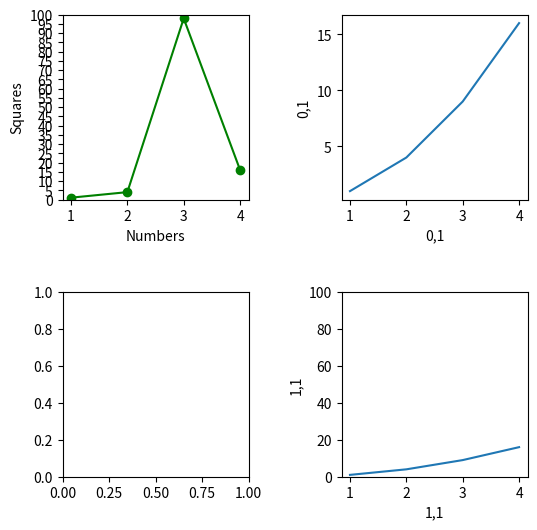

Here is the Python script that generated this plot:
import matplotlib.pyplot as plt

fig,ax=plt.subplots(ncols=2,nrows=2,figsize=(6,6))
ax[0,0].plot([1,2,3,4],[1,4,98,16],'g-o')
ax[0,0].set_xlabel("Numbers")
ax[0,0].set_ylabel("Squares")
ax[0,0].set_ylim(0,100)
ax[0,0].set_yticks(range(0,105,5))
ax[0,1].plot([1,2,3,4],[1,4,9,16])
ax[0,1].set_xlabel("0,1")
ax[0,1].set_ylabel("0,1")
ax[1,1].plot([1,2,3,4],[1,4,9,16])
ax[1,1].set_ylim(0,100)
ax[1,1].set_xlabel("1,1")

ax[1,1].set_ylabel("1,1")
plt.subplots_adjust(hspace=0.5)
plt.subplots_adjust(wspace=0.5)
plt.show()